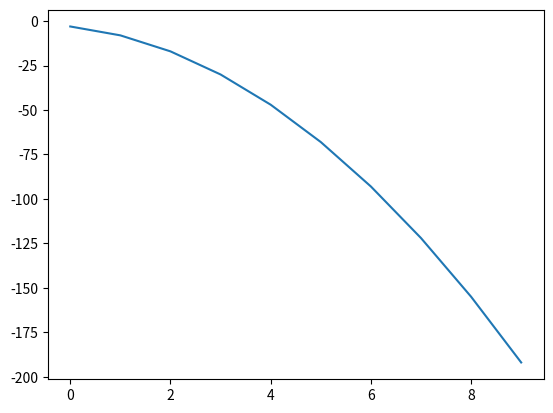

Recreate this plot in Python.
import numpy as np
from matplotlib import pyplot as plt

def PolyCoefficients(x, coeffs):
    """ Returns a polynomial for ``x`` values for the ``coeffs`` provided.
    
    The coefficients must be in ascending order (``x**0`` to ``x**o``).
    """
    o = len(coeffs)
    print(f'# This is a polynomial of order {o}.')
    y = 0
    for i in range(o):
        y += coeffs[i]*x**i
    return y

x = np.linspace(0, 9, 10)
coeffs = [-3, -3, -2]
plt.plot(x, PolyCoefficients(x, coeffs))
plt.show()